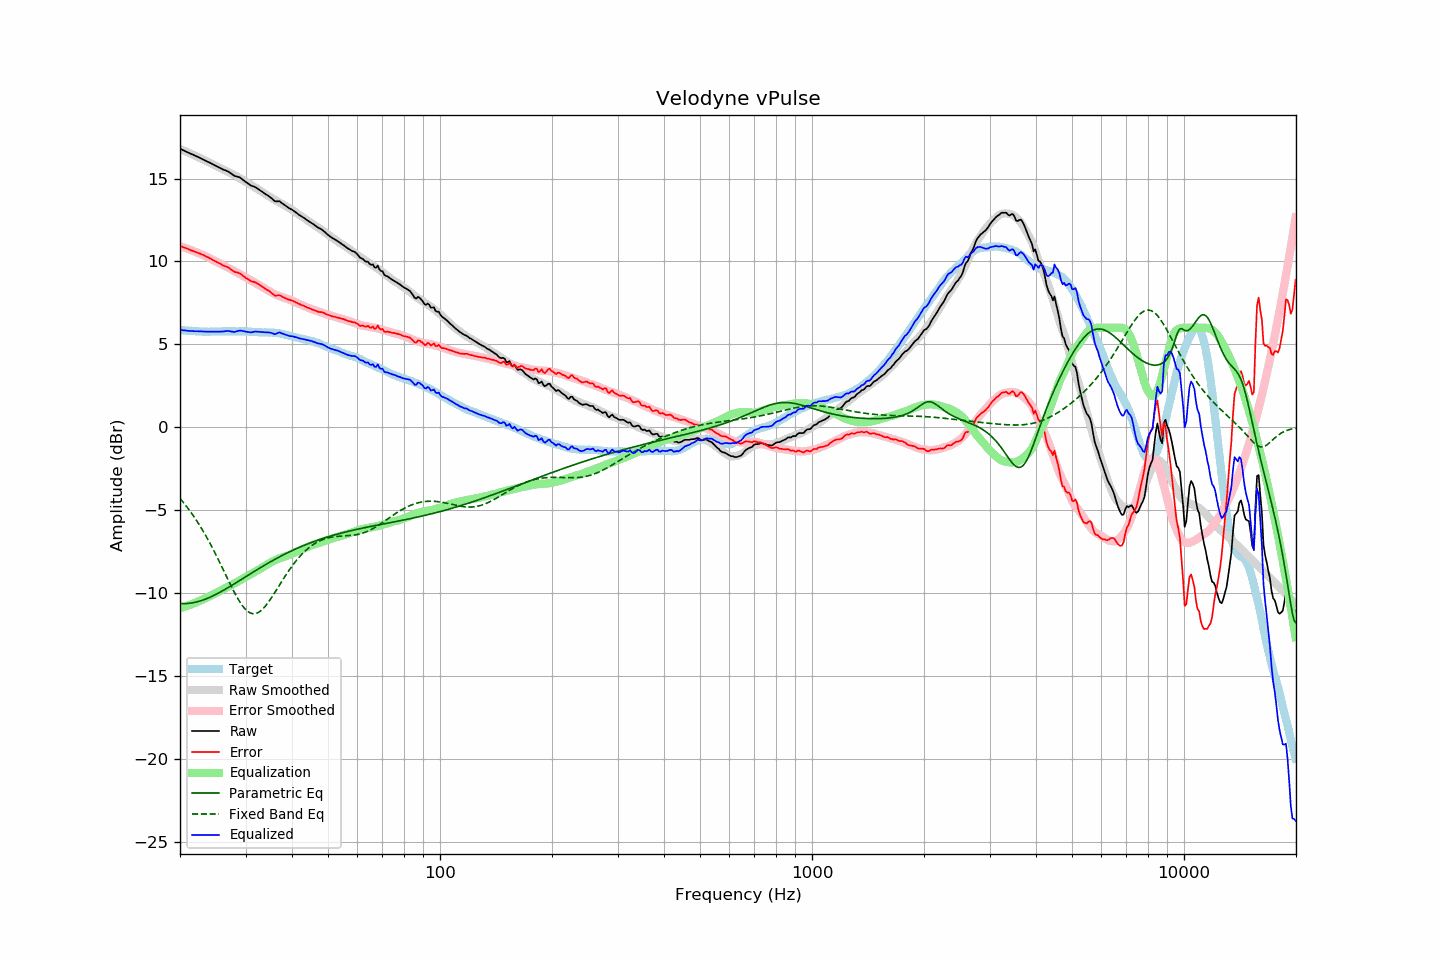

Source data for this figure (header and first rows):
frequency, raw, error, smoothed, error_smoothed, equalization, parametric_eq, fixed_band_eq, equalized_raw, equalized_smoothed, target
20.00, 16.79, 10.93, 16.79, 10.92, -10.92, -10.63, -4.30, 5.87, 5.87, 5.86
20.20, 16.75, 10.90, 16.75, 10.89, -10.89, -10.63, -4.41, 5.86, 5.86, 5.85
20.40, 16.70, 10.86, 16.70, 10.86, -10.86, -10.63, -4.52, 5.84, 5.85, 5.84
20.61, 16.66, 10.82, 16.66, 10.82, -10.82, -10.63, -4.64, 5.84, 5.84, 5.84
20.81, 16.61, 10.79, 16.62, 10.79, -10.79, -10.63, -4.77, 5.82, 5.83, 5.82
21.02, 16.57, 10.75, 16.57, 10.75, -10.75, -10.62, -4.89, 5.82, 5.82, 5.82
21.23, 16.52, 10.71, 16.53, 10.72, -10.72, -10.61, -5.02, 5.80, 5.81, 5.81
21.44, 16.48, 10.66, 16.49, 10.68, -10.68, -10.60, -5.16, 5.80, 5.81, 5.82
21.66, 16.44, 10.63, 16.44, 10.64, -10.64, -10.59, -5.29, 5.80, 5.80, 5.81
21.87, 16.39, 10.59, 16.40, 10.60, -10.60, -10.57, -5.43, 5.79, 5.79, 5.80
22.09, 16.35, 10.56, 16.35, 10.56, -10.56, -10.55, -5.58, 5.79, 5.79, 5.79
22.31, 16.31, 10.52, 16.31, 10.52, -10.52, -10.52, -5.73, 5.79, 5.78, 5.79
22.54, 16.26, 10.48, 16.26, 10.48, -10.48, -10.49, -5.88, 5.78, 5.78, 5.78
22.76, 16.22, 10.44, 16.21, 10.44, -10.44, -10.46, -6.04, 5.78, 5.77, 5.78
22.99, 16.17, 10.40, 16.17, 10.40, -10.40, -10.43, -6.20, 5.77, 5.77, 5.77
23.22, 16.12, 10.37, 16.12, 10.35, -10.35, -10.40, -6.36, 5.77, 5.77, 5.76
23.45, 16.07, 10.31, 16.07, 10.31, -10.31, -10.36, -6.53, 5.76, 5.77, 5.77
23.69, 16.02, 10.27, 16.03, 10.26, -10.26, -10.32, -6.70, 5.76, 5.76, 5.76
23.92, 15.98, 10.23, 15.98, 10.21, -10.21, -10.28, -6.88, 5.77, 5.76, 5.75
24.16, 15.93, 10.17, 15.93, 10.16, -10.16, -10.24, -7.06, 5.77, 5.76, 5.76
24.40, 15.88, 10.11, 15.88, 10.11, -10.11, -10.19, -7.24, 5.77, 5.76, 5.77
24.65, 15.83, 10.06, 15.83, 10.06, -10.06, -10.15, -7.43, 5.77, 5.77, 5.77
24.89, 15.78, 10.01, 15.78, 10.02, -10.02, -10.10, -7.62, 5.76, 5.77, 5.77
25.14, 15.73, 9.96, 15.74, 9.97, -9.97, -10.05, -7.81, 5.76, 5.77, 5.77
25.39, 15.68, 9.91, 15.69, 9.92, -9.92, -10.00, -8.01, 5.77, 5.77, 5.77
25.65, 15.63, 9.86, 15.64, 9.86, -9.86, -9.94, -8.21, 5.77, 5.78, 5.77
25.91, 15.58, 9.80, 15.59, 9.81, -9.81, -9.89, -8.41, 5.77, 5.78, 5.78
26.16, 15.53, 9.74, 15.54, 9.76, -9.76, -9.84, -8.61, 5.77, 5.78, 5.79
26.43, 15.50, 9.72, 15.49, 9.71, -9.71, -9.78, -8.81, 5.79, 5.78, 5.79
26.69, 15.46, 9.68, 15.44, 9.66, -9.66, -9.72, -9.01, 5.80, 5.78, 5.79
26.96, 15.42, 9.64, 15.40, 9.61, -9.61, -9.67, -9.22, 5.81, 5.78, 5.78
27.23, 15.35, 9.57, 15.35, 9.56, -9.56, -9.61, -9.41, 5.79, 5.78, 5.78
27.50, 15.28, 9.50, 15.30, 9.51, -9.51, -9.55, -9.61, 5.77, 5.79, 5.78
27.77, 15.22, 9.43, 15.25, 9.46, -9.46, -9.49, -9.80, 5.76, 5.79, 5.79
28.05, 15.15, 9.36, 15.20, 9.41, -9.41, -9.43, -9.99, 5.74, 5.79, 5.79
28.33, 15.13, 9.35, 15.14, 9.35, -9.35, -9.37, -10.17, 5.78, 5.79, 5.78
28.62, 15.10, 9.32, 15.08, 9.30, -9.30, -9.31, -10.34, 5.81, 5.79, 5.78
28.90, 15.07, 9.29, 15.03, 9.24, -9.24, -9.25, -10.50, 5.83, 5.79, 5.79
29.19, 15.01, 9.23, 14.97, 9.18, -9.18, -9.19, -10.65, 5.83, 5.78, 5.78
29.48, 14.93, 9.15, 14.91, 9.13, -9.13, -9.13, -10.78, 5.80, 5.78, 5.78
29.78, 14.86, 9.08, 14.85, 9.07, -9.07, -9.07, -10.90, 5.79, 5.78, 5.78
30.08, 14.78, 8.99, 14.80, 9.02, -9.02, -9.01, -11.01, 5.76, 5.78, 5.79
30.38, 14.72, 8.94, 14.74, 8.97, -8.97, -8.95, -11.09, 5.75, 5.77, 5.78
30.68, 14.65, 8.88, 14.69, 8.92, -8.92, -8.89, -11.16, 5.73, 5.77, 5.77
30.99, 14.58, 8.82, 14.63, 8.87, -8.87, -8.83, -11.21, 5.72, 5.76, 5.76
31.30, 14.54, 8.79, 14.57, 8.81, -8.81, -8.76, -11.24, 5.73, 5.76, 5.75
31.61, 14.51, 8.76, 14.50, 8.75, -8.75, -8.70, -11.25, 5.76, 5.75, 5.75
31.93, 14.47, 8.73, 14.44, 8.70, -8.70, -8.65, -11.24, 5.77, 5.74, 5.74
32.24, 14.41, 8.67, 14.39, 8.65, -8.65, -8.59, -11.20, 5.76, 5.74, 5.74
32.57, 14.34, 8.62, 14.32, 8.59, -8.59, -8.53, -11.16, 5.75, 5.73, 5.72
32.89, 14.27, 8.55, 14.26, 8.53, -8.53, -8.47, -11.09, 5.74, 5.73, 5.72
33.22, 14.21, 8.49, 14.19, 8.47, -8.47, -8.41, -11.01, 5.74, 5.73, 5.72
33.55, 14.14, 8.42, 14.13, 8.41, -8.41, -8.35, -10.91, 5.73, 5.72, 5.72
33.89, 14.07, 8.35, 14.07, 8.35, -8.35, -8.30, -10.80, 5.72, 5.72, 5.72
34.23, 14.01, 8.30, 14.01, 8.29, -8.29, -8.24, -10.68, 5.72, 5.72, 5.71
34.57, 13.95, 8.24, 13.95, 8.23, -8.23, -8.18, -10.55, 5.72, 5.71, 5.71
34.92, 13.88, 8.18, 13.89, 8.18, -8.18, -8.13, -10.41, 5.71, 5.71, 5.71
35.27, 13.80, 8.09, 13.83, 8.12, -8.12, -8.07, -10.27, 5.68, 5.70, 5.71
35.62, 13.71, 8.01, 13.77, 8.07, -8.07, -8.02, -10.12, 5.64, 5.70, 5.70
35.97, 13.63, 7.93, 13.71, 8.02, -8.02, -7.97, -9.97, 5.61, 5.69, 5.70
... 635 more rows
